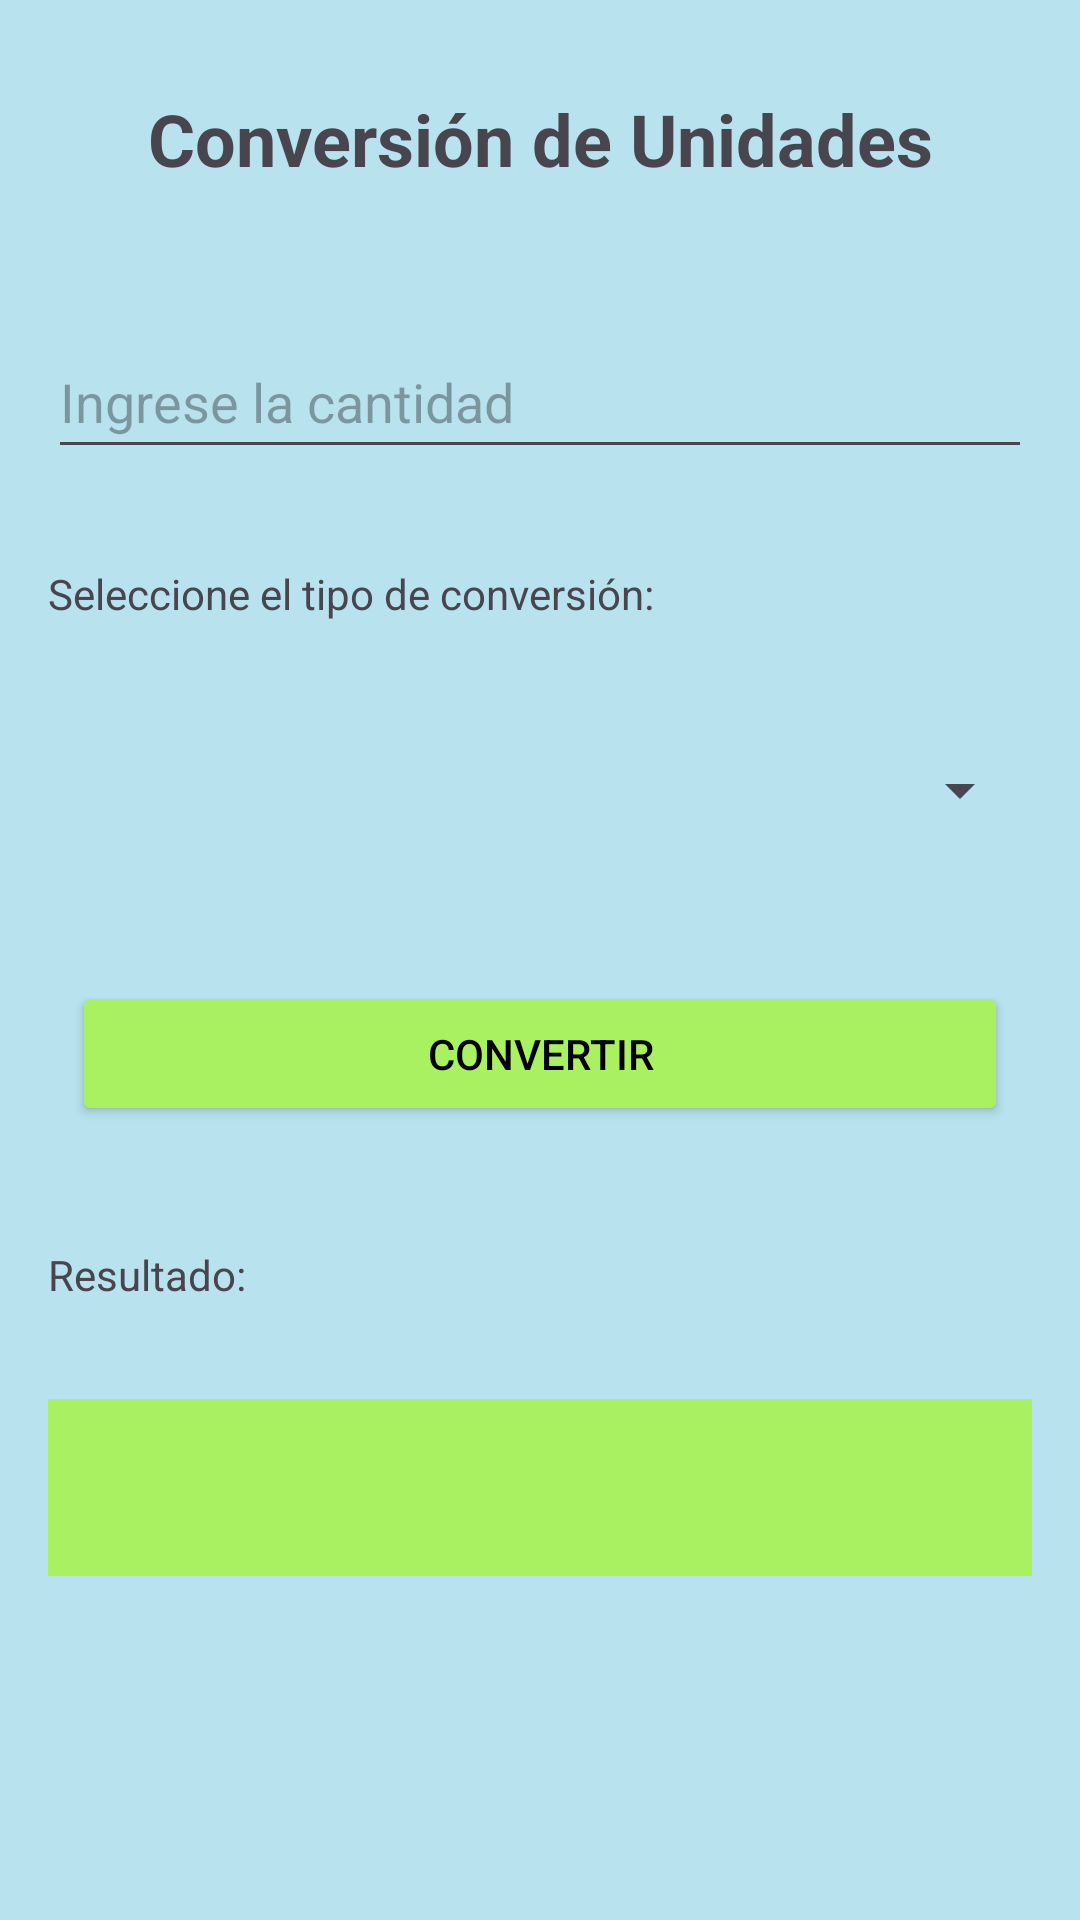

Reconstruct the res/layout file that produces this screen, plus the resources it refers to.
<!-- AndroidManifest.xml: application theme Theme.WS_Con_Uni_Restfull_Net_Mov -->
<!-- res/layout/activity_conversion.xml -->
<?xml version="1.0" encoding="utf-8"?>
<LinearLayout xmlns:android="http://schemas.android.com/apk/res/android"
    xmlns:app="http://schemas.android.com/apk/res-auto"
    xmlns:tools="http://schemas.android.com/tools"
    android:id="@+id/main"
    android:layout_width="match_parent"
    android:layout_height="match_parent"
    android:orientation="vertical"
    android:background="@color/backgroub_color"
    tools:context=".vista.ConversionActivity">


    <TextView
        android:layout_width="match_parent"
        android:layout_height="wrap_content"
        android:text="Conversión de Unidades"
        android:textSize="24sp"
        android:textStyle="bold"
        android:gravity="center"
        android:layout_margin="30dp"
        android:layout_marginBottom="24dp"/>

    <EditText
        android:id="@+id/inputTemperatura"
        android:layout_width="match_parent"
        android:layout_height="wrap_content"
        android:layout_margin="16dp"
        android:hint="Ingrese la cantidad"
        android:inputType="numberDecimal"
        android:minHeight="48dp" />

    <TextView
        android:layout_width="match_parent"
        android:layout_height="wrap_content"
        android:text="Seleccione el tipo de conversión:"
        android:layout_margin="16dp"/>

    <Spinner
        android:id="@+id/spinnerConversion"
        android:layout_width="match_parent"
        android:layout_height="wrap_content"
        android:layout_margin="16dp"
        android:minHeight="48dp" />

    <Button
        android:id="@+id/btnConvertir"
        android:layout_width="match_parent"
        android:layout_height="wrap_content"
        android:textColor="@color/black"
        android:backgroundTint="@color/main_color"
        android:text="Convertir"
        android:layout_margin="24dp"/>

    <TextView
        android:layout_width="match_parent"
        android:layout_height="wrap_content"
        android:text="Resultado:"
        android:layout_margin="16dp"/>

    <TextView
        android:id="@+id/txtResultado"
        android:layout_width="match_parent"
        android:layout_height="wrap_content"
        android:textSize="20sp"
        android:textStyle="bold"
        android:gravity="center"
        android:padding="16dp"
        android:layout_margin="16dp"
        android:background="@color/main_color"/>

</LinearLayout>
<!-- resources referenced by this layout -->
<resources>
  <color name="backgroub_color"> #b7e2ee</color>
  <color name="black">#FF000000</color>
  <color name="main_color"> #aaf162</color>
  <style name="Theme.WS_Con_Uni_Restfull_Net_Mov" parent="Base.Theme.WS_Con_Uni_Restfull_Net_Mov" />
  <style name="Base.Theme.WS_Con_Uni_Restfull_Net_Mov" parent="Theme.Material3.DayNight.NoActionBar">
          
          
      </style>
</resources>
